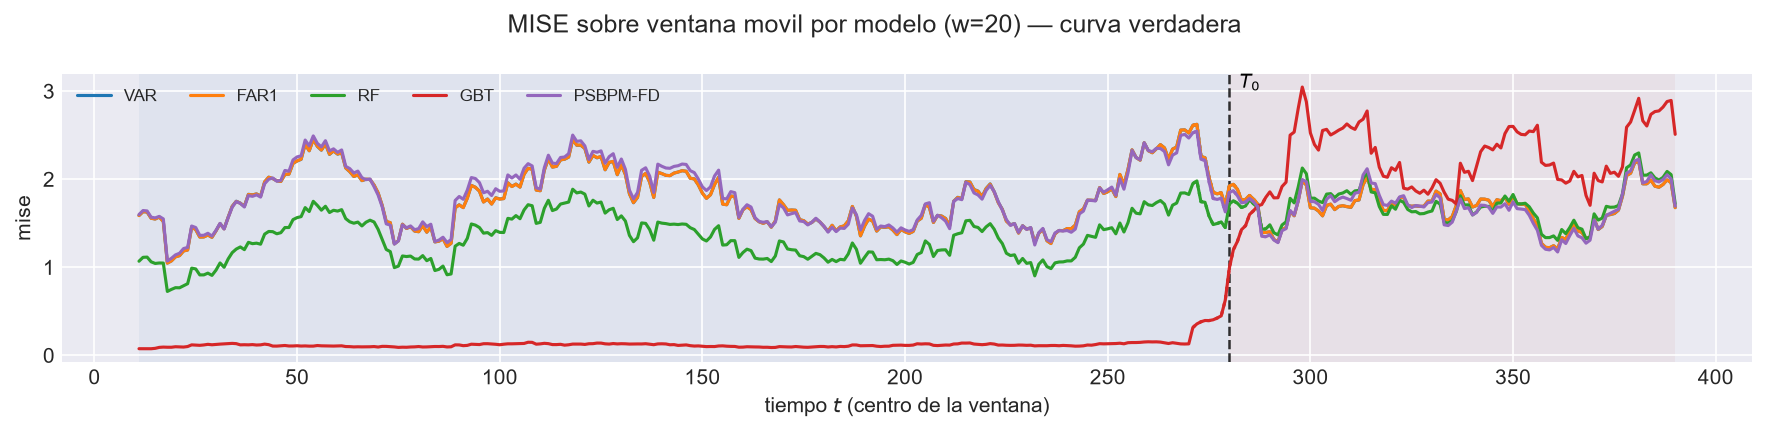

Values plotted in this chart, from the file beside it:
t_ini, t_fin, t_centro, bloque, n_ventana, cruza_T0, mise, rmse_f, mise_rel, modelo
2, 21, 11, train, 20, False, 1.587, 1.26, 0.9873, VAR
3, 22, 12, train, 20, False, 1.632, 1.277, 0.9949, VAR
4, 23, 13, train, 20, False, 1.628, 1.276, 0.9989, VAR
5, 24, 14, train, 20, False, 1.557, 1.248, 1.005, VAR
6, 25, 15, train, 20, False, 1.548, 1.244, 1.007, VAR
7, 26, 16, train, 20, False, 1.571, 1.253, 1.006, VAR
8, 27, 17, train, 20, False, 1.521, 1.233, 1.023, VAR
9, 28, 18, train, 20, False, 1.048, 1.024, 0.9992, VAR
10, 29, 19, train, 20, False, 1.073, 1.036, 0.992, VAR
11, 30, 20, train, 20, False, 1.119, 1.058, 1.026, VAR
12, 31, 21, train, 20, False, 1.133, 1.064, 1.02, VAR
13, 32, 22, train, 20, False, 1.186, 1.089, 1.085, VAR
14, 33, 23, train, 20, False, 1.196, 1.094, 1.16, VAR
15, 34, 24, train, 20, False, 1.459, 1.208, 1.184, VAR
16, 35, 25, train, 20, False, 1.428, 1.195, 1.155, VAR
17, 36, 26, train, 20, False, 1.344, 1.159, 1.158, VAR
18, 37, 27, train, 20, False, 1.345, 1.16, 1.136, VAR
19, 38, 28, train, 20, False, 1.367, 1.169, 1.159, VAR
20, 39, 29, train, 20, False, 1.34, 1.158, 1.171, VAR
21, 40, 30, train, 20, False, 1.414, 1.189, 1.196, VAR
22, 41, 31, train, 20, False, 1.496, 1.223, 1.178, VAR
23, 42, 32, train, 20, False, 1.438, 1.199, 1.196, VAR
24, 43, 33, train, 20, False, 1.568, 1.252, 1.14, VAR
25, 44, 34, train, 20, False, 1.692, 1.301, 1.187, VAR
26, 45, 35, train, 20, False, 1.75, 1.323, 1.207, VAR
27, 46, 36, train, 20, False, 1.728, 1.315, 1.217, VAR
28, 47, 37, train, 20, False, 1.693, 1.301, 1.187, VAR
29, 48, 38, train, 20, False, 1.828, 1.352, 1.216, VAR
30, 49, 39, train, 20, False, 1.822, 1.35, 1.214, VAR
31, 50, 40, train, 20, False, 1.833, 1.354, 1.147, VAR
32, 51, 41, train, 20, False, 1.807, 1.344, 1.155, VAR
33, 52, 42, train, 20, False, 1.97, 1.404, 1.11, VAR
34, 53, 43, train, 20, False, 2.023, 1.422, 1.116, VAR
35, 54, 44, train, 20, False, 2.007, 1.417, 1.069, VAR
36, 55, 45, train, 20, False, 1.982, 1.408, 1.044, VAR
37, 56, 46, train, 20, False, 1.975, 1.405, 1.023, VAR
38, 57, 47, train, 20, False, 2.054, 1.433, 1.024, VAR
39, 58, 48, train, 20, False, 2.057, 1.434, 1.006, VAR
40, 59, 49, train, 20, False, 2.18, 1.476, 1.024, VAR
41, 60, 50, train, 20, False, 2.207, 1.485, 1.027, VAR
42, 61, 51, train, 20, False, 2.226, 1.492, 1.048, VAR
43, 62, 52, train, 20, False, 2.398, 1.548, 1.016, VAR
44, 63, 53, train, 20, False, 2.323, 1.524, 0.9723, VAR
45, 64, 54, train, 20, False, 2.453, 1.566, 1.015, VAR
46, 65, 55, train, 20, False, 2.373, 1.54, 1.042, VAR
47, 66, 56, train, 20, False, 2.33, 1.526, 1.031, VAR
48, 67, 57, train, 20, False, 2.402, 1.55, 1.003, VAR
49, 68, 58, train, 20, False, 2.282, 1.511, 1.05, VAR
50, 69, 59, train, 20, False, 2.321, 1.523, 1.025, VAR
51, 70, 60, train, 20, False, 2.284, 1.511, 1.008, VAR
52, 71, 61, train, 20, False, 2.299, 1.516, 1.011, VAR
53, 72, 62, train, 20, False, 2.127, 1.459, 0.9549, VAR
54, 73, 63, train, 20, False, 2.086, 1.444, 0.9395, VAR
55, 74, 64, train, 20, False, 2.031, 1.425, 0.9326, VAR
56, 75, 65, train, 20, False, 2.049, 1.431, 0.9361, VAR
57, 76, 66, train, 20, False, 1.983, 1.408, 0.9458, VAR
58, 77, 67, train, 20, False, 1.999, 1.414, 0.9567, VAR
59, 78, 68, train, 20, False, 1.996, 1.413, 0.9436, VAR
60, 79, 69, train, 20, False, 1.933, 1.39, 0.9469, VAR
61, 80, 70, train, 20, False, 1.844, 1.358, 0.9476, VAR
... 2,980 more rows
